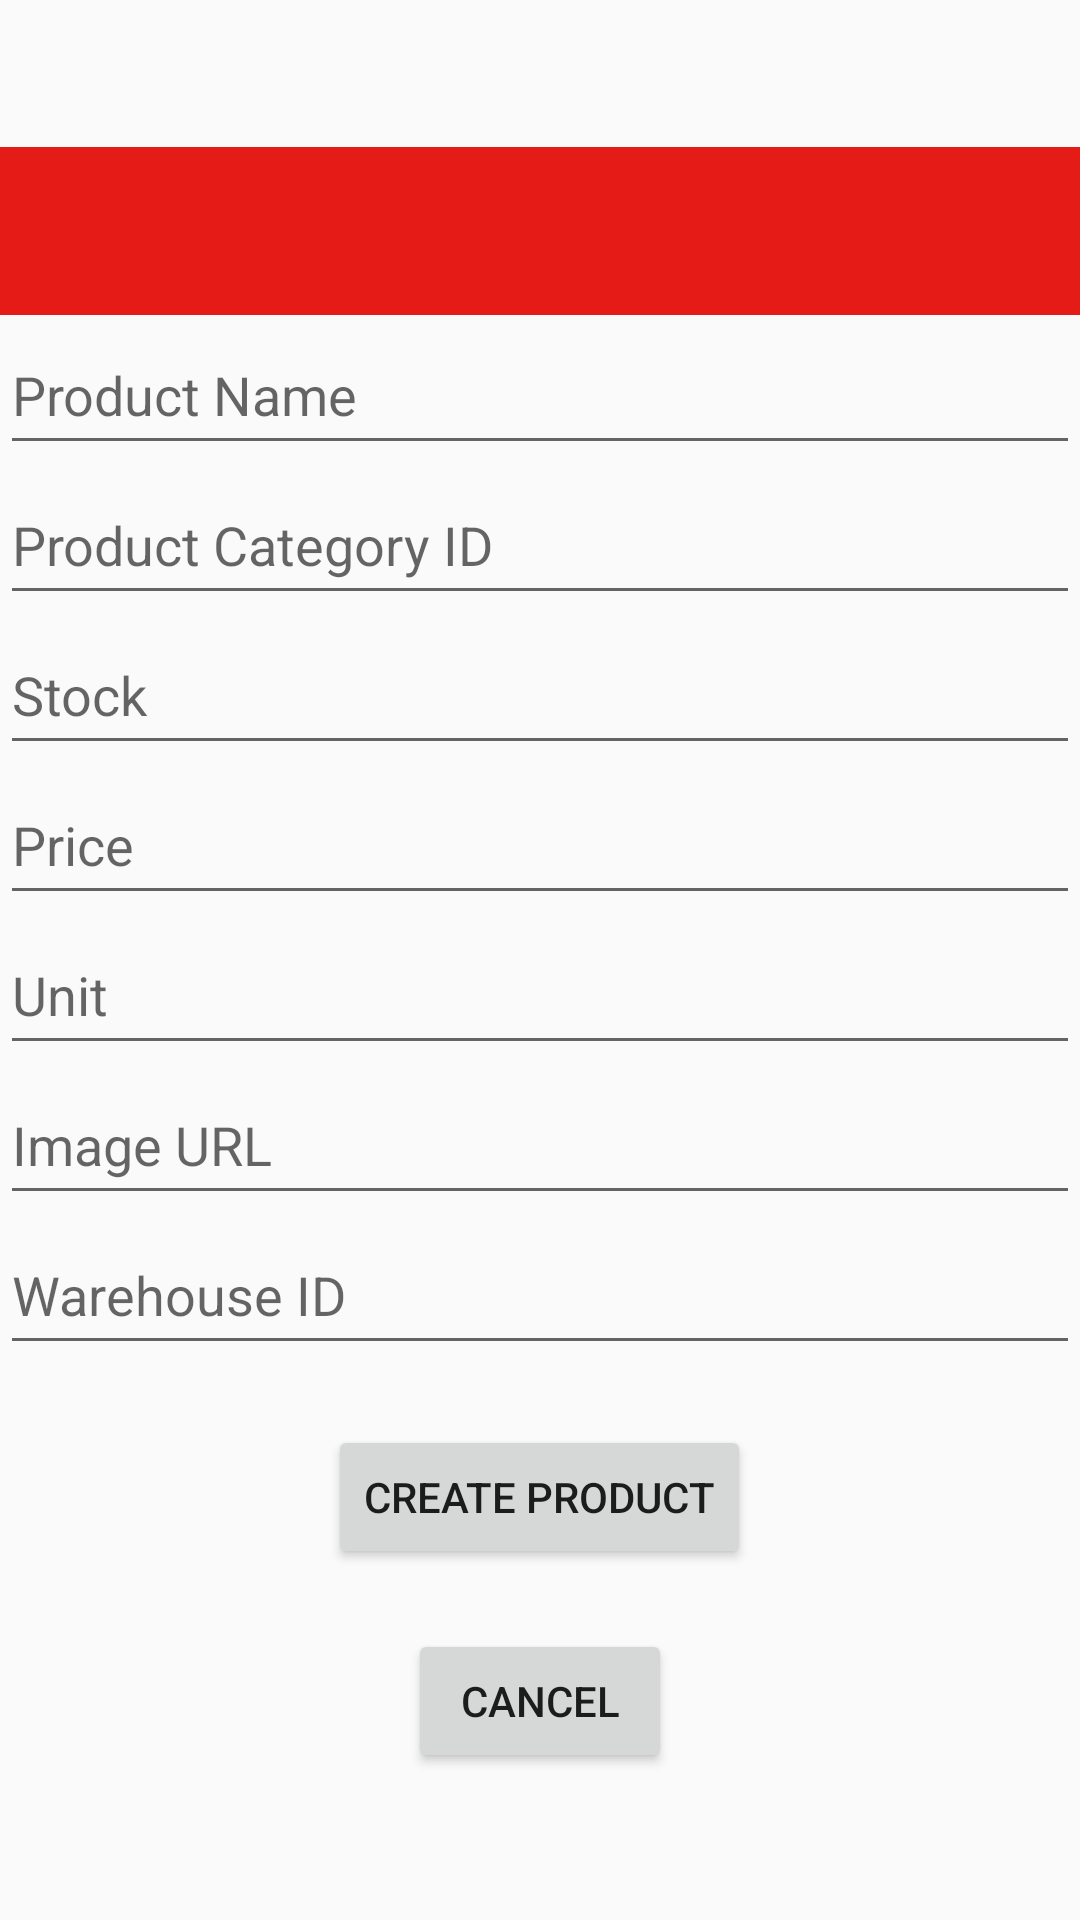

Layout XML and referenced resources for this Android screen:
<!-- AndroidManifest.xml: activity theme Theme.DoAnLTTTBDD_HoangNguyenAnhVy_NguyenThiThuyTien.NoActionBar -->
<!-- res/layout/activity_create_product.xml -->
<?xml version="1.0" encoding="utf-8"?>
<LinearLayout xmlns:android="http://schemas.android.com/apk/res/android"
    android:layout_width="fill_parent"
    android:layout_height="wrap_content"
    xmlns:tools="http://schemas.android.com/tools"
    android:orientation="vertical"
    tools:context=".ui.home.CreateProductActivity">

    <com.google.android.material.appbar.AppBarLayout
        android:layout_width="match_parent"
        android:layout_height="wrap_content"
        android:theme="@style/Theme.DoAnLTTTBDD_HoangNguyenAnhVy_NguyenThiThuyTien.AppBarOverlay">

        <androidx.appcompat.widget.Toolbar
            android:id="@+id/toolbar"
            android:layout_width="match_parent"
            android:layout_height="?attr/actionBarSize"
            android:background="?attr/colorPrimary"
             />

    </com.google.android.material.appbar.AppBarLayout>
    <EditText
        android:layout_width="match_parent"
        android:layout_height="50dp"
        android:hint="Product Name"
        android:id="@+id/editProductName"
        android:inputType="text">
    </EditText>
    <EditText
        android:layout_width="match_parent"
        android:layout_height="50dp"
        android:id="@+id/editProductCat"
        android:hint="Product Category ID"
        android:inputType="text">
    </EditText>
    <EditText
        android:layout_width="match_parent"
        android:layout_height="50dp"
        android:id="@+id/editProductPrice"
        android:hint="Stock"
        android:inputType="text">
    </EditText>
    <EditText
        android:layout_width="match_parent"
        android:layout_height="50dp"
        android:id="@+id/editProductStock"
        android:hint="Price"
        android:inputType="text">
    </EditText>
    <EditText
        android:layout_width="match_parent"
        android:layout_height="50dp"
        android:id="@+id/editProductUnit"
        android:hint="Unit"
        android:inputType="text">
    </EditText>
    <EditText
        android:layout_width="match_parent"
        android:layout_height="50dp"
        android:id="@+id/editProductImg"
        android:hint="Image URL"
        android:inputType="text">
    </EditText>
    <EditText
        android:layout_width="match_parent"
        android:layout_height="50dp"
        android:id="@+id/editProductWarehouse"
        android:hint="Warehouse ID"
        android:inputType="text">
    </EditText>

    <Button
        android:layout_width="wrap_content"
        android:layout_height="wrap_content"
        android:text="Create Product"
        android:layout_gravity="center"
        android:layout_marginTop="20dp"
        android:onClick="createProduct"
        android:id="@+id/createProductButton"
        />
    <Button
        android:layout_width="wrap_content"
        android:layout_height="wrap_content"
        android:text="Cancel"
        android:layout_gravity="center"
        android:layout_marginTop="20dp"
        android:id="@+id/cancelButton"
        />
</LinearLayout>
<!-- resources referenced by this layout -->
<resources>
  <style name="Theme.DoAnLTTTBDD_HoangNguyenAnhVy_NguyenThiThuyTien.AppBarOverlay" parent="ThemeOverlay.AppCompat.Dark.ActionBar" />
  <style name="Theme.DoAnLTTTBDD_HoangNguyenAnhVy_NguyenThiThuyTien.NoActionBar">
          <item name="windowActionBar">false</item>
          <item name="windowNoTitle">true</item>
      </style>
</resources>
